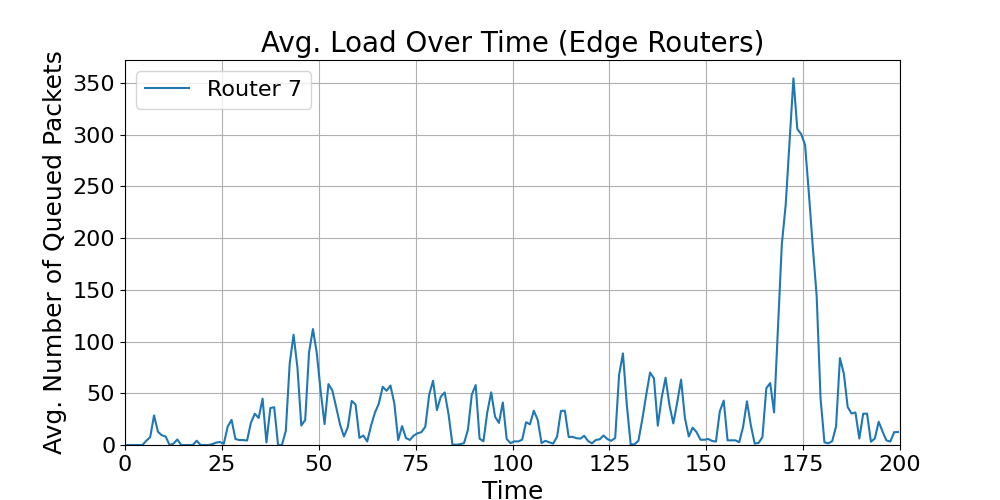

The data file committed next to this chart (first rows):
time_bin_mid, Router_7_avg_load
0.5, 0.0
1.5, 0.0
2.5, 0.0
3.5, 0.0
4.5, 0.0
5.5, 4.117
6.5, 7.612
7.5, 28.58
8.5, 12.78
9.5, 9.419
10.5, 8.168
11.5, 0.0
12.5, 1.283
13.5, 5.326
14.5, 0.0
15.5, 0.0
16.5, 0.0
17.5, 0.0
18.5, 4.145
19.5, 0.0
20.5, 0.0
21.5, 0.0
22.5, 0.7805
23.5, 2.276
24.5, 2.897
25.5, 1.182
26.5, 17.81
27.5, 24.29
28.5, 5.78
29.5, 4.805
30.5, 4.78
31.5, 4.307
32.5, 21.56
33.5, 30.18
34.5, 26.1
35.5, 44.79
36.5, 2.48
37.5, 35.7
38.5, 36.52
39.5, 0.0
40.5, 0.0
41.5, 13.75
42.5, 78.68
43.5, 106.6
44.5, 74.76
45.5, 18.81
46.5, 24.23
47.5, 89.59
48.5, 112
49.5, 88.59
50.5, 51.8
51.5, 20.2
52.5, 58.87
53.5, 52.67
54.5, 36.54
55.5, 19.6
56.5, 8.257
57.5, 17.18
58.5, 42.59
59.5, 39.15
... 140 more rows
